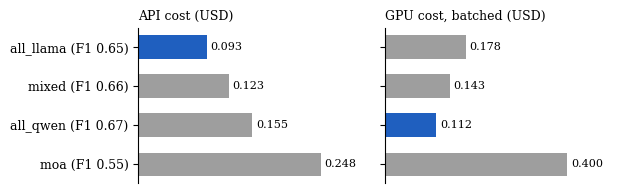

The matplotlib source for this figure: (Note: this script raises an exception after producing the figure.)
import matplotlib
matplotlib.use("Agg")
import matplotlib.pyplot as plt

plt.rcParams.update({"font.family": "serif", "font.size": 9, "axes.spines.top": False,
                     "axes.spines.right": False, "pdf.fonttype": 42})
GREY, DARK, ACC = "#9e9e9e", "#505050", "#1f5fbf"
GPU_USD_H = 1.147208384   # g2-standard-16 on-demand, GCP accelerator-optimized pricing page
PRICE = {"llama": 0.18e-6, "qwen": 0.30e-6}   # Together AI list price, USD/token (in = out)

# results/cuad-25/runs.jsonl
R = {  # plan: {strategy: (time_s, switch_time_s, {model: (prompt, completion)}, f1)}
 "all_llama": {"naive": (4374.1, 0.0, {"llama": (443444, 71796)}, .6526),
               "batched": (557.5, 0.0, {"llama": (443444, 72249)}, .6453)},
 "all_qwen": {"naive": (4055.5, 0.0, {"qwen": (445356, 70143)}, .6633),
              "batched": (352.5, 0.0, {"qwen": (445356, 70008)}, .6653)},
 "mixed": {"naive": (5129.7, 973.6, {"llama": (223322, 36128), "qwen": (221078, 33110)}, .6539),
           "batched": (447.6, 3.1, {"llama": (223322, 36056), "qwen": (221078, 33187)}, .6565)},
 "moa": {"naive": (11526.2, 1949.6, {"llama": (426405, 90318), "qwen": (445356, 69496)}, .5552),
         "batched": (1255.8, 9.2, {"llama": (426467, 90430), "qwen": (445356, 70004)}, .5502)},
}
api = lambda u: sum((p + c) * PRICE[m] for m, (p, c) in u.items())
gpu = lambda t: t / 3600 * GPU_USD_H

# Figure 1: the same four plans ranked by API cost and by GPU cost (batched)
plans = sorted(R, key=lambda p: api(R[p]["batched"][2]))
fig, axes = plt.subplots(1, 2, figsize=(6.3, 2.0), sharey=True)
for ax, (title, val) in zip(axes, [("API cost (USD)", lambda p: api(R[p]["batched"][2])),
                                   ("GPU cost, batched (USD)", lambda p: gpu(R[p]["batched"][0]))]):
    vals = [val(p) for p in plans]
    best = min(range(len(vals)), key=vals.__getitem__)
    ax.barh(range(len(plans)), vals, color=[ACC if i == best else GREY for i in range(len(plans))], height=0.6)
    for i, v in enumerate(vals):
        ax.text(v + max(vals) * 0.02, i, f"{v:.3f}", va="center", fontsize=8)
    ax.set_title(title, fontsize=9, loc="left")
    ax.set_xlim(0, max(vals) * 1.25)
    ax.set_xticks([])
    ax.spines["bottom"].set_visible(False)
axes[0].set_yticks(range(len(plans)), [f"{p} (F1 {R[p]['batched'][3]:.2f})" for p in plans])
axes[0].invert_yaxis()
fig.tight_layout()
fig.savefig("fig/ranking.pdf")

# Figure 2: naive vs batched GPU time per plan, switch time marked inside naive
order = ["all_qwen", "mixed", "all_llama", "moa"]
fig, ax = plt.subplots(figsize=(6.3, 2.5))
y = range(len(order))
for i, p in enumerate(order):
    tn, sw, _, _ = R[p]["naive"]; tb = R[p]["batched"][0]
    ax.barh(i - 0.18, tn / 60, height=0.34, color=GREY)
    if sw:
        ax.barh(i - 0.18, sw / 60, height=0.34, color=DARK)
    ax.barh(i + 0.18, tb / 60, height=0.34, color=ACC)
    ax.text(tn / 60 + 2, i - 0.18, f"{tn/60:.0f} min", va="center", fontsize=8)
    ax.text(tb / 60 + 2, i + 0.18, f"{tb/60:.1f} min  ({tn/tb:.1f}x faster)", va="center", fontsize=8)
ax.set_yticks(list(y), order)
ax.invert_yaxis()
ax.set_xlabel("GPU time (minutes)")
ax.set_xlim(0, 230)
from matplotlib.patches import Patch
ax.legend(handles=[Patch(color=GREY, label="naive"), Patch(color=DARK, label="naive: model switches"),
                   Patch(color=ACC, label="batched")], frameon=False, fontsize=8, loc="lower left", bbox_to_anchor=(0, 1.0), ncol=3)
fig.tight_layout()
fig.savefig("fig/strategies.pdf")

for p in order:
    print(p, round(api(R[p]["batched"][2]), 4), round(gpu(R[p]["batched"][0]), 4), round(gpu(R[p]["naive"][0]), 4),
          round(R[p]["naive"][0] / R[p]["batched"][0], 2), round(R[p]["naive"][1] / R[p]["naive"][0] * 100, 1))
